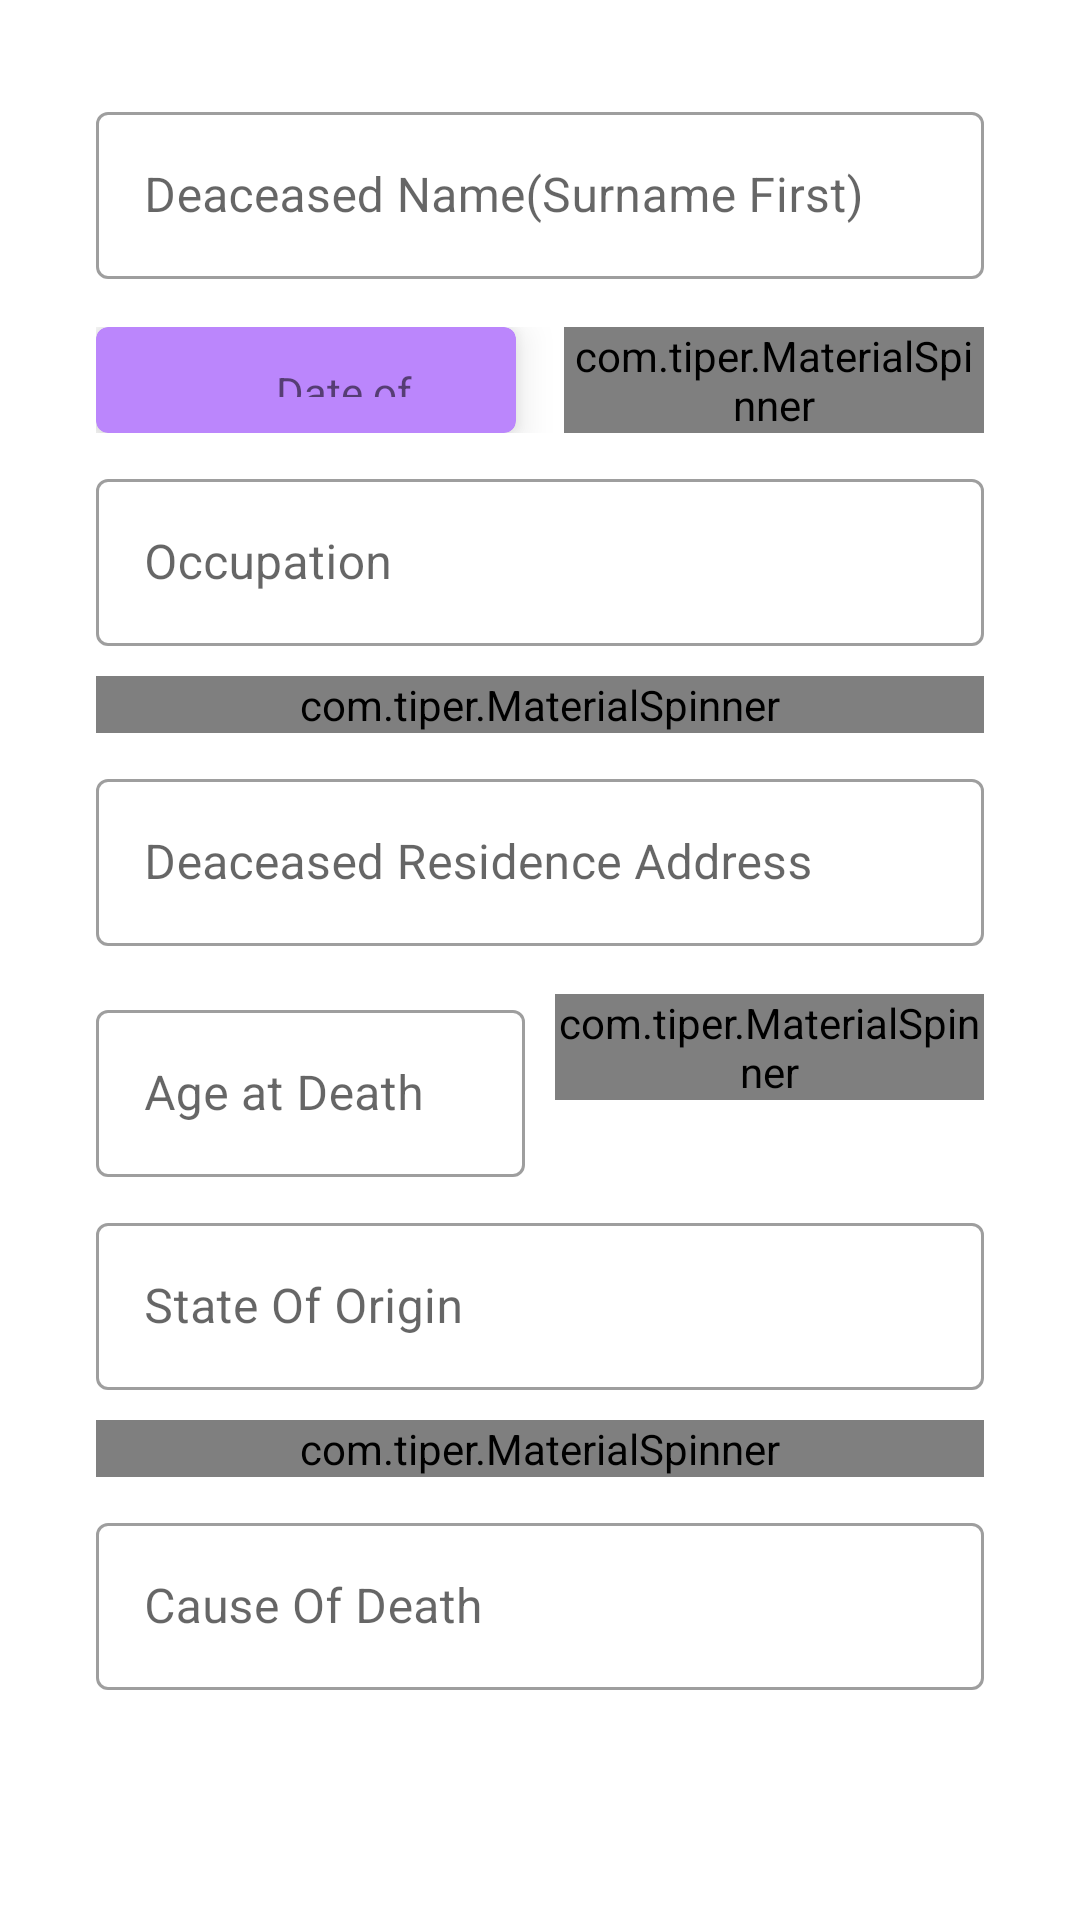

Write the Android layout XML for this screen, with the resource values it uses.
<!-- AndroidManifest.xml: application theme Theme.BirthAndDeathReg -->
<!-- res/layout/fragment_deceased_particulars.xml -->
<?xml version="1.0" encoding="utf-8"?>
<androidx.core.widget.NestedScrollView xmlns:android="http://schemas.android.com/apk/res/android"
    xmlns:tools="http://schemas.android.com/tools"
    android:layout_width="match_parent"
    android:layout_height="match_parent"
    xmlns:app="http://schemas.android.com/apk/res-auto"
    tools:context=".ui.death.DeceasedParticularsFragment"
    android:padding="32dp"
    android:orientation="vertical">

    <LinearLayout
        android:layout_width="match_parent"
        android:layout_height="match_parent"
        android:orientation="vertical">

    <com.google.android.material.textfield.TextInputLayout
        android:layout_width="match_parent"
        android:layout_height="wrap_content"
        android:id="@+id/inputDeaceasedName"
        style="@style/Widget.MaterialComponents.TextInputLayout.OutlinedBox">
        <com.google.android.material.textfield.TextInputEditText
            android:layout_width="match_parent"
            android:layout_height="wrap_content"
            android:id="@+id/edtDeaceasedName"
            android:hint="Deaceased Name(Surname First)"/>
    </com.google.android.material.textfield.TextInputLayout>

    <LinearLayout
        android:layout_width="match_parent"
        android:layout_height="wrap_content"
        android:layout_gravity="center_vertical"
        android:layout_marginTop="16dp"
        android:orientation="horizontal">

        <com.google.android.material.card.MaterialCardView
            android:id="@+id/btnDateOfBirth"
            android:layout_width="0dp"
            android:layout_height="match_parent"
            android:layout_weight="1"
            android:layout_gravity="center_vertical"
            android:layout_marginEnd="16dp"
            android:clickable="true"
            android:focusable="true"
            app:cardBackgroundColor="@color/purple_200"
            app:cardElevation="8dp"
            app:contentPadding="12dp">

            <RelativeLayout
                android:layout_width="wrap_content"
                android:layout_height="wrap_content"
                android:layout_gravity="center">

                <ImageView
                    android:id="@+id/deathDateIcon"
                    android:layout_width="32dp"
                    android:layout_height="wrap_content"
                    android:layout_centerVertical="true"
                    android:layout_marginEnd="16dp"
                    android:src="@drawable/ic_date" />

                <TextView
                    android:id="@+id/txtDateOfDeath"
                    android:layout_width="wrap_content"
                    android:layout_height="wrap_content"
                    android:layout_centerVertical="true"
                    android:layout_toRightOf="@id/deathDateIcon"
                    android:text="Date of Death" />

            </RelativeLayout>


        </com.google.android.material.card.MaterialCardView>

        <com.tiper.MaterialSpinner
            android:id="@+id/deathSexSpinner"
            style="@style/Widget.MaterialComponents.TextInputLayout.OutlinedBox"
            android:layout_width="0dp"
            android:layout_weight="1"
            android:layout_height="wrap_content"
            android:layout_gravity="center_vertical"
            android:hint="Sex"
            app:spinnerMode="dropdown" />

    </LinearLayout>

    <com.google.android.material.textfield.TextInputLayout
        android:layout_width="match_parent"
        android:layout_height="wrap_content"
        android:id="@+id/inputDeaceasedOccupation"
        android:layout_marginTop="10dp"
        style="@style/Widget.MaterialComponents.TextInputLayout.OutlinedBox">
        <com.google.android.material.textfield.TextInputEditText
            android:layout_width="match_parent"
            android:layout_height="wrap_content"
            android:id="@+id/edtDeaceasedOccupation"
            android:hint="Occupation"/>
    </com.google.android.material.textfield.TextInputLayout>

    <com.tiper.MaterialSpinner
        android:id="@+id/deathPlacepinner"
        android:layout_marginTop="10dp"
        style="@style/Widget.MaterialComponents.TextInputLayout.OutlinedBox"
        android:layout_width="match_parent"
        android:layout_height="wrap_content"
        android:layout_gravity="center_vertical"
        android:hint="Place Of Death"
        app:spinnerMode="dropdown" />

    <com.google.android.material.textfield.TextInputLayout
        android:layout_width="match_parent"
        android:layout_height="wrap_content"
        android:id="@+id/inputDeceasedAddress"
        android:layout_marginTop="10dp"
        style="@style/Widget.MaterialComponents.TextInputLayout.OutlinedBox">
        <com.google.android.material.textfield.TextInputEditText
            android:layout_width="match_parent"
            android:layout_height="wrap_content"
            android:id="@+id/edtDeceasedAddress"
            android:hint="Deaceased Residence Address"/>
    </com.google.android.material.textfield.TextInputLayout>

    <LinearLayout
        android:layout_width="match_parent"
        android:layout_height="wrap_content"
        android:layout_gravity="center_vertical"
        android:layout_marginTop="16dp"
        android:orientation="horizontal"
        android:weightSum="2">

        <com.google.android.material.textfield.TextInputLayout
            android:layout_width="0dp"
            android:layout_height="wrap_content"
            android:id="@+id/inputDeaceasedAge"
            android:layout_marginRight="5dp"
            android:layout_weight="1"

            style="@style/Widget.MaterialComponents.TextInputLayout.OutlinedBox">
            <com.google.android.material.textfield.TextInputEditText
                android:layout_width="match_parent"
                android:layout_height="wrap_content"
                android:id="@+id/edtDeaceasedAge"
                android:inputType="numberDecimal"
                android:hint="Age at Death"/>
        </com.google.android.material.textfield.TextInputLayout>

        <com.tiper.MaterialSpinner
            android:id="@+id/deaceasedStatusSpinner"
            style="@style/Widget.MaterialComponents.TextInputLayout.OutlinedBox"
            android:layout_width="0dp"
            android:layout_height="wrap_content"
            android:layout_weight="1"
            android:layout_marginLeft="5dp"
            android:hint="Marital Status"
            app:spinnerMode="dropdown" />

    </LinearLayout>

    <com.google.android.material.textfield.TextInputLayout
        android:layout_width="match_parent"
        android:layout_height="wrap_content"
        android:id="@+id/inputDeaceasedOrigin"
        android:layout_marginTop="10dp"
        style="@style/Widget.MaterialComponents.TextInputLayout.OutlinedBox">
        <com.google.android.material.textfield.TextInputEditText
            android:layout_width="match_parent"
            android:layout_height="wrap_content"
            android:hint="State Of Origin"
            android:id="@+id/edtDeaceasedOrigin"/>
    </com.google.android.material.textfield.TextInputLayout>

    <com.tiper.MaterialSpinner
        android:layout_width="match_parent"
        android:layout_height="wrap_content"
        style="@style/Widget.MaterialComponents.TextInputLayout.OutlinedBox"
        android:id="@+id/spinerDeaceasedEthnic"
        android:layout_gravity="center_vertical"
        android:hint="Ethnic Origin"
        android:layout_marginTop="10dp"
        app:spinnerMode="dropdown"/>
    <com.google.android.material.textfield.TextInputLayout
        android:layout_width="match_parent"
        android:layout_height="wrap_content"
        android:id="@+id/inputDeceasedDeathCause"
        android:layout_marginTop="10dp"
        style="@style/Widget.MaterialComponents.TextInputLayout.OutlinedBox">
        <com.google.android.material.textfield.TextInputEditText
            android:layout_width="match_parent"
            android:layout_height="wrap_content"
            android:hint="Cause Of Death"
            android:id="@+id/edtDeceasedDeathCause"/>
    </com.google.android.material.textfield.TextInputLayout>

    </LinearLayout>

</androidx.core.widget.NestedScrollView>
<!-- resources referenced by this layout -->
<resources>
  <style name="Theme.BirthAndDeathReg" parent="Theme.MaterialComponents.DayNight.NoActionBar">
          
          <item name="colorPrimary">@color/purple_500</item>
          <item name="colorPrimaryVariant">@color/purple_700</item>
          <item name="colorOnPrimary">@color/white</item>
          
          <item name="colorSecondary">@color/teal_200</item>
          <item name="colorSecondaryVariant">@color/teal_700</item>
          <item name="colorOnSecondary">@color/black</item>
          
          <item name="android:statusBarColor" tools:targetApi="l">?attr/colorPrimaryVariant</item>
          
      </style>
  <!-- not gathered from this repository: default colours our renderer supplied (Android Studio template values) -->
  <color name="purple_200">#FFBB86FC</color>
  <color name="purple_500">#FF6200EE</color>
  <color name="purple_700">#FF3700B3</color>
  <color name="teal_200">#FF03DAC5</color>
  <color name="teal_700">#FF018786</color>
  <color name="black">#FF000000</color>
  <color name="white">#FFFFFFFF</color>
</resources>
